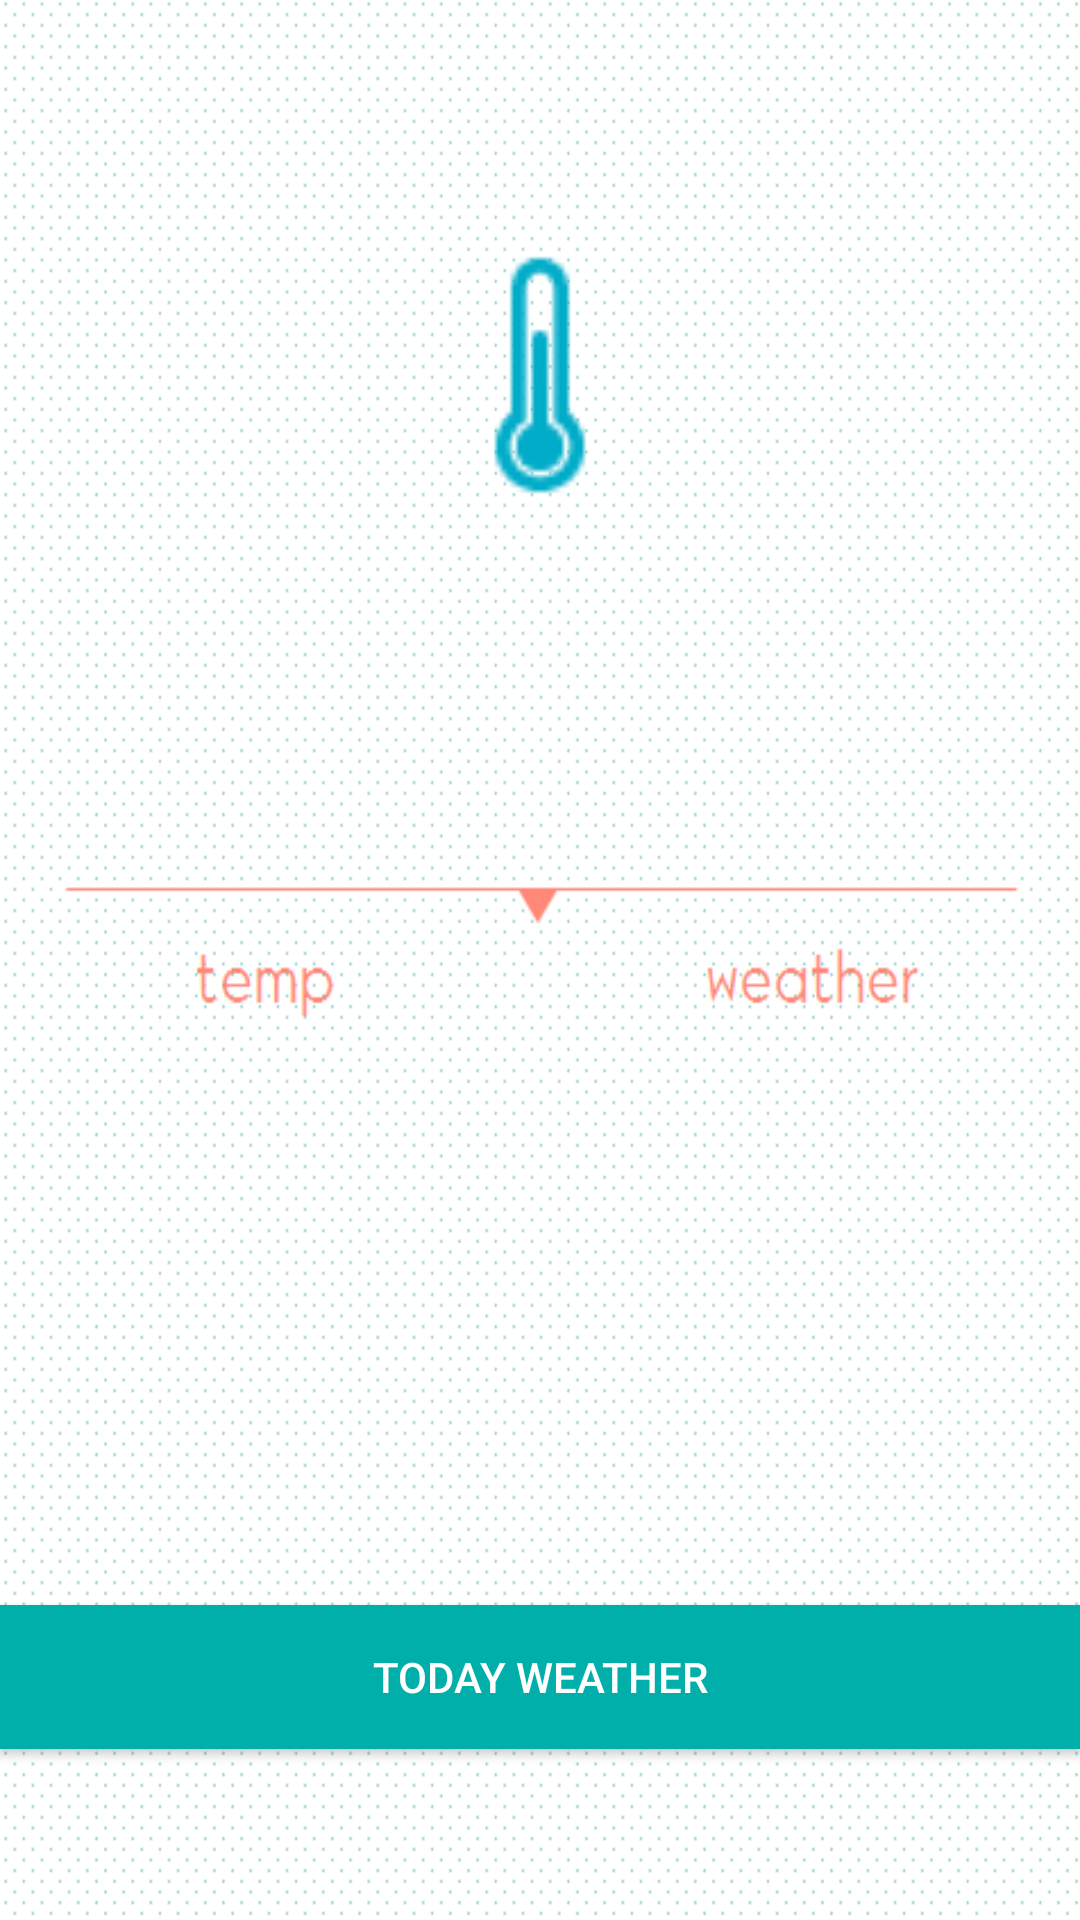

Reconstruct the res/layout file that produces this screen, plus the resources it refers to.
<!-- AndroidManifest.xml: application theme MyMaterialTheme -->
<!-- res/layout/fragment_one.xml -->
<?xml version="1.0" encoding="utf-8"?>
<RelativeLayout xmlns:android="http://schemas.android.com/apk/res/android"
    xmlns:tools="http://schemas.android.com/tools"
    android:layout_width="match_parent"
    android:layout_height="match_parent"
    tools:context="com.example.administrator.weathertoday.OneFragment"
    android:background="@drawable/pattern">

    <Button
        android:layout_width="match_parent"
        android:layout_height="wrap_content"
        android:text="Today Weather"
        android:id="@+id/todaybutton"
        android:onClick="onClick"
        android:background="?attr/colorPrimary"
        android:textColor="#FFFFFF"
        android:layout_marginBottom="57dp"
        android:layout_alignParentBottom="true"
        android:layout_alignParentLeft="true"
        android:layout_alignParentStart="true" />

    <ImageView
        android:layout_width="match_parent"
        android:layout_height="wrap_content"
        android:id="@+id/imageView"
        android:src="@drawable/first"
        android:adjustViewBounds="true"
        android:maxHeight="250dp"
        android:maxWidth="250dp"
        android:layout_alignParentTop="true"
        android:layout_centerHorizontal="true" />

    <LinearLayout
        android:layout_width="match_parent"
        android:layout_height="wrap_content"
        android:orientation="horizontal"

        android:layout_below="@+id/imageView"
        android:layout_alignParentLeft="true"
        android:layout_alignParentStart="true"
        android:layout_marginTop="75dp">


        <TextView
            android:layout_width="wrap_content"
            android:layout_height="wrap_content"
            android:id="@+id/temp"
            android:textSize="40dp"
            android:textColor="?attr/colorPrimary"

           />

        <TextView
            android:layout_width="wrap_content"
            android:layout_height="wrap_content"
            android:id="@+id/weather"
            android:textSize="40dp"
            android:textColor="?attr/colorPrimary"

         />
    </LinearLayout>


</RelativeLayout>
<!-- resources referenced by this layout -->
<resources>
  <!-- drawable first: jpg bitmap (drawable, 686 bytes) -->
  <!-- drawable pattern: png bitmap (drawable, 7087 bytes) -->
  <style name="MyMaterialTheme" parent="MyMaterialTheme.Base">
  
      </style>
  <style name="MyMaterialTheme.Base" parent="Theme.AppCompat.Light.DarkActionBar">
          <item name="windowNoTitle">true</item>
          <item name="windowActionBar">false</item>
  
  
          <item name="colorPrimary">@color/colorPrimary</item>
          <item name="colorPrimaryDark">@color/colorPrimaryDark</item>
          <item name="colorAccent">@color/colorAccent</item>
          
  
  
  
      </style>
  <color name="colorPrimary">#00AFAA</color>
  <color name="colorPrimaryDark">#00AFAA</color>
  <color name="colorAccent">#c8e8ff</color>
</resources>
